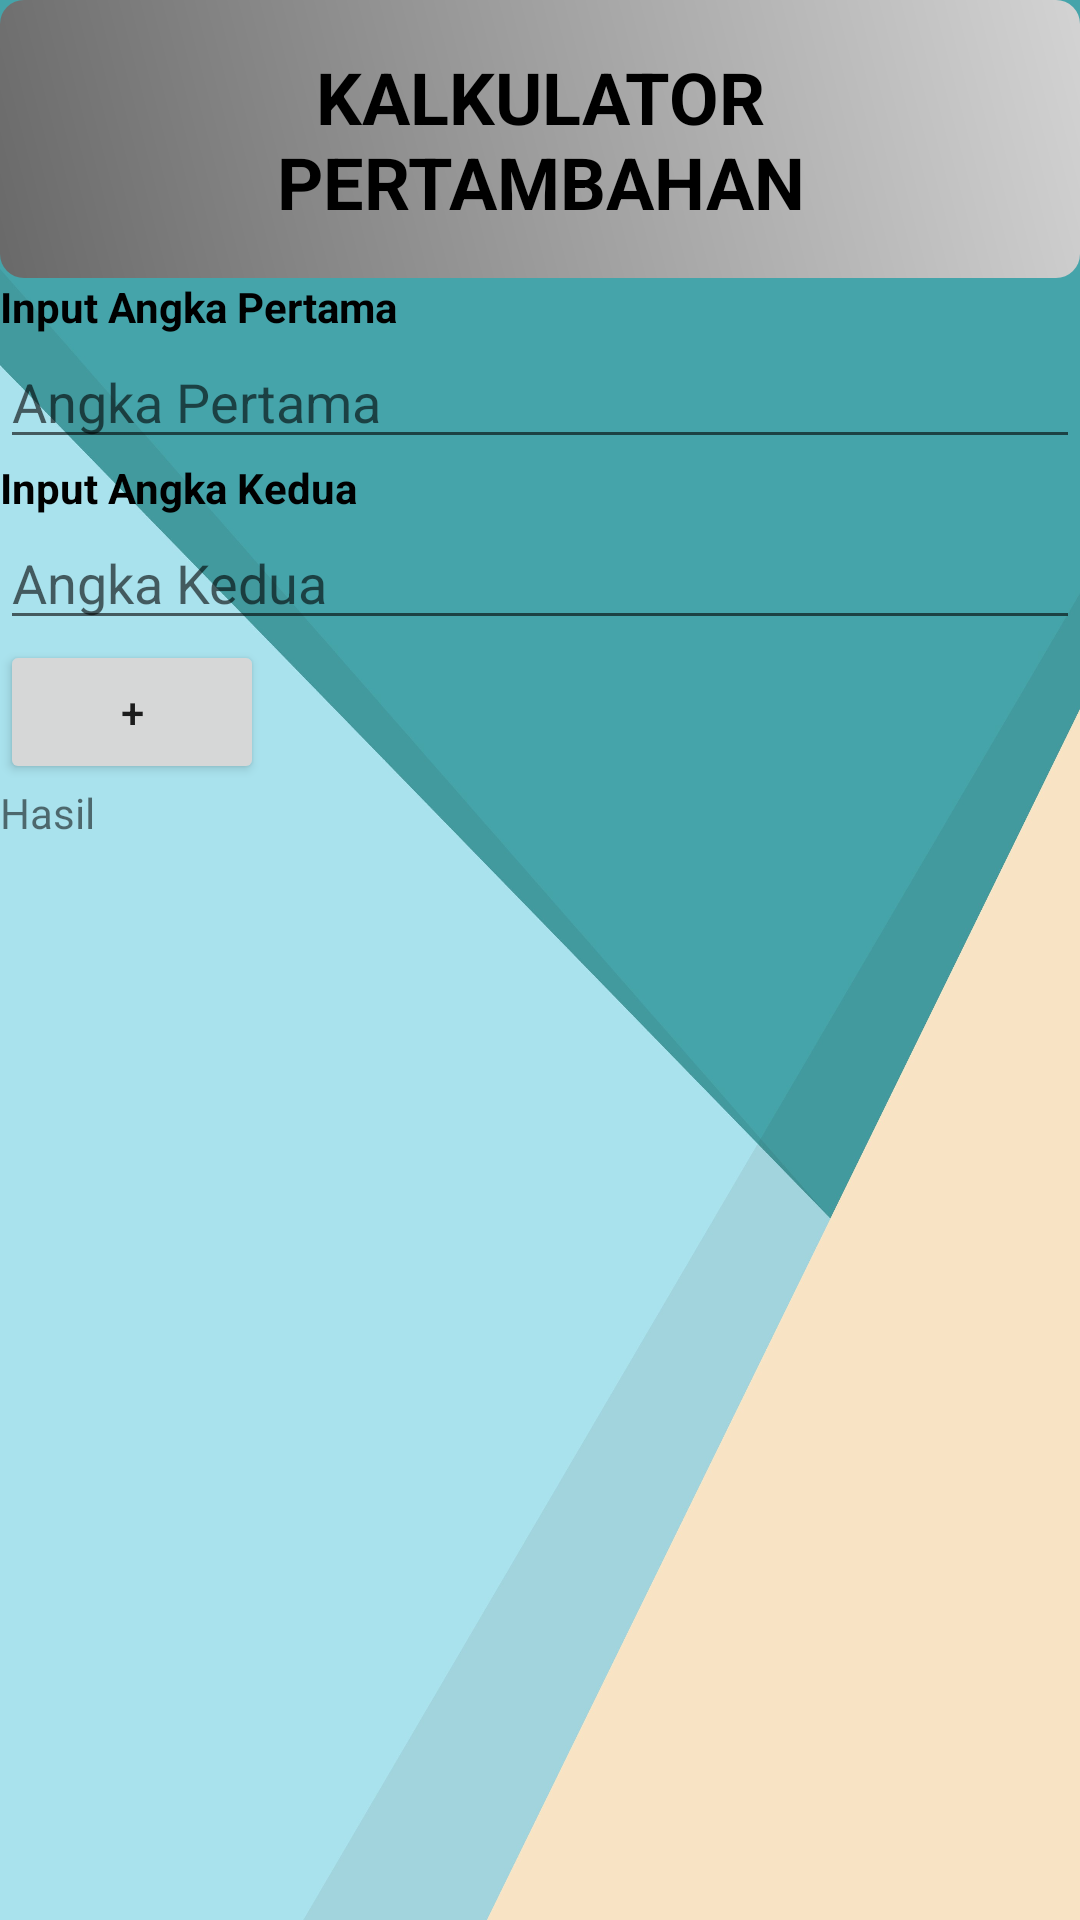

Produce the Android XML layout that renders to this screen, including the resource entries it uses.
<!-- AndroidManifest.xml: application theme AppTheme -->
<!-- res/layout/activity_kalkulator.xml -->
<?xml version="1.0" encoding="utf-8"?>
<LinearLayout xmlns:android="http://schemas.android.com/apk/res/android"
    xmlns:app="http://schemas.android.com/apk/res-auto"
    xmlns:tools="http://schemas.android.com/tools"
    android:layout_width="match_parent"
    android:layout_height="match_parent"
    android:orientation="vertical"
    tools:context=".KalkulatorActivity"
    android:background="@drawable/bg4">
    <TextView
        android:text="KALKULATOR PERTAMBAHAN"
        android:layout_width="match_parent"
        android:layout_height="wrap_content"
        android:id="@+id/textView5"
        android:textAlignment="center"
        android:textStyle="normal|bold"
        android:textSize="24sp"
        android:layout_alignParentTop="true"
        android:layout_alignParentLeft="true"
        android:layout_alignParentStart="true"
        android:background="@drawable/gradient_background"
        android:padding="16dp"
        android:textColor="#000000"
        />

    <TextView
        android:layout_width="match_parent"
        android:layout_height="wrap_content"
        android:text="Input Angka Pertama"
        android:textColor="#000000"
        android:textStyle="normal|bold"
        />

    <EditText
        android:id="@+id/angka1"
        android:layout_width="match_parent"
        android:layout_height="wrap_content"
        android:hint="Angka Pertama" />

    <TextView
        android:layout_width="423dp"
        android:layout_height="wrap_content"
        android:text="Input Angka Kedua"
        android:textStyle="normal|bold"
        android:textColor="#000000"/>

    <EditText
        android:id="@+id/angka2"
        android:layout_width="match_parent"
        android:layout_height="wrap_content"
        android:hint="Angka Kedua" />

    <Button
        android:id="@+id/btnHitung"
        android:layout_width="wrap_content"
        android:layout_height="wrap_content"
        android:text="+" />

    <TextView
        android:layout_width="wrap_content"
        android:layout_height="wrap_content"
        android:text="Hasil"
        android:id="@+id/txtHasil"/>

</LinearLayout>
<!-- resources referenced by this layout -->
<resources>
  <!-- drawable bg4: jpg bitmap (drawable, 273802 bytes) -->
  <!-- drawable gradient_background (drawable) -->
  <shape xmlns:android="http://schemas.android.com/apk/res/android">
      <gradient
          android:startColor="#696969"
          android:endColor="#D3D3D3"
          android:angle="45"/>
      <corners android:radius="8dp"/>
  </shape>
</resources>
